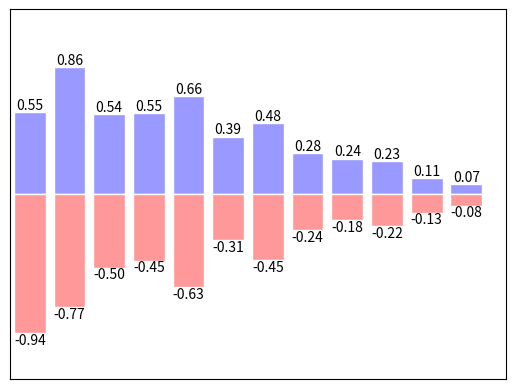

Source code (Python):
# bar
import matplotlib.pyplot as plt
import numpy as np

n = 12
X = np.arange(n)
Y1 = (1-X/float(n))*np.random.uniform(0.5,1.0,n)
Y2 = (1-X/float(n))*np.random.uniform(0.5,1.0,n)

plt.bar(X,+Y1, facecolor = '#9999ff', edgecolor = 'white')
plt.bar(X,-Y2, facecolor = '#ff9999', edgecolor = 'white')

for x,y in zip(X,Y1):
    #ha: horizontal alignment
    plt.text(x,y,'%.2f'%y, ha = 'center', va = 'bottom')
for x,y in zip(X,-Y2):
    plt.text(x,y,'%.2f'%y, ha = 'center', va = 'top')

plt.xlim(-0.5,n)
plt.xticks(())
plt.ylim(-1.25,1.25)
plt.yticks(())

plt.show()